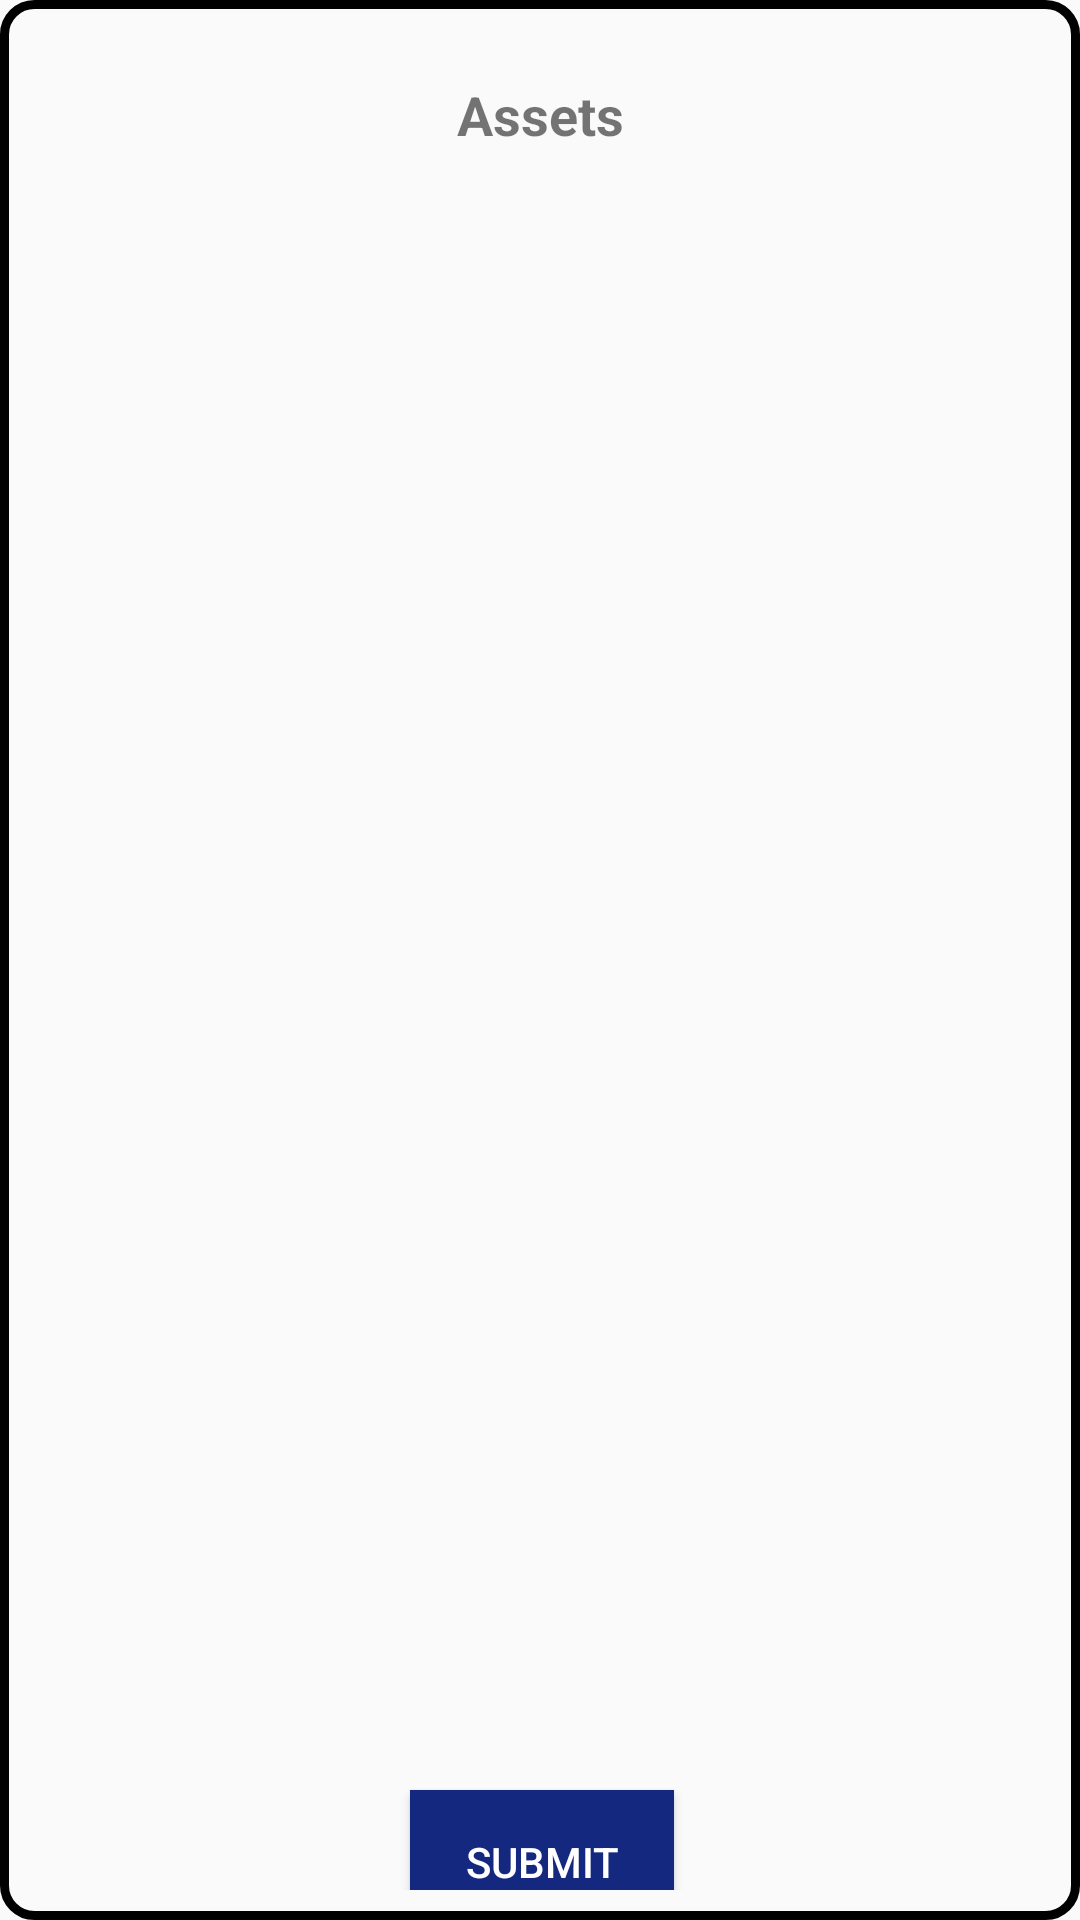

This screen was rendered from an Android layout file. Write that file and the resources it references.
<!-- AndroidManifest.xml: application theme Theme.Figma -->
<!-- res/layout/activity_request_assets.xml -->
<?xml version="1.0" encoding="utf-8"?>
<RelativeLayout xmlns:android="http://schemas.android.com/apk/res/android"
    xmlns:app="http://schemas.android.com/apk/res-auto"
    xmlns:tools="http://schemas.android.com/tools"
    android:layout_width="match_parent"
    android:layout_height="wrap_content"
    android:layout_margin="20dp"
    android:background="@drawable/border"
    android:padding="10dp"
    tools:context=".RequestAssets">

    <androidx.constraintlayout.widget.ConstraintLayout
        android:layout_width="match_parent"
        android:layout_height="match_parent">

        <TextView
            android:id="@+id/assets_textview"
            android:layout_width="match_parent"
            android:layout_height="wrap_content"
            android:layout_marginTop="16dp"
            android:gravity="center"
            android:text="Assets"
            android:textSize="18sp"
            android:textStyle="bold"
            app:layout_constraintTop_toTopOf="parent"
            tools:layout_editor_absoluteX="0dp" />

        <ListView
            android:id="@+id/listView"
            android:layout_width="361dp"
            android:layout_height="553dp"
            android:layout_marginTop="8dp"
            app:layout_constraintEnd_toEndOf="parent"
            app:layout_constraintStart_toStartOf="parent"
            app:layout_constraintTop_toBottomOf="@+id/assets_textview" />

        <Button
            android:id="@+id/submit_button"
            android:layout_width="wrap_content"
            android:layout_height="wrap_content"
            android:layout_marginStart="132dp"
            android:layout_marginEnd="131dp"
            android:background="@color/my_light_primary"
            android:text="Submit"
            android:textColor="@color/white"
            app:layout_constraintBottom_toBottomOf="parent"
            app:layout_constraintEnd_toEndOf="parent"
            app:layout_constraintStart_toStartOf="parent"
            app:layout_constraintTop_toBottomOf="@+id/listView" />
    </androidx.constraintlayout.widget.ConstraintLayout>

</RelativeLayout>
<!-- resources referenced by this layout -->
<resources>
  <color name="my_light_primary">#13287e</color>
  <color name="white">#FFFFFFFF</color>
  <!-- drawable border (drawable) -->
  <shape xmlns:android="http://schemas.android.com/apk/res/android"
      android:shape="rectangle">
      <stroke
          android:width="3dp"
          android:color="#000000"
          />
      <corners
          android:radius="10dp"
          />
  </shape>
  <style name="Theme.Figma" parent="Base.Theme.Figma" />
  <style name="Base.Theme.Figma" parent="Theme.AppCompat.Light.NoActionBar">
          
          
      </style>
</resources>
